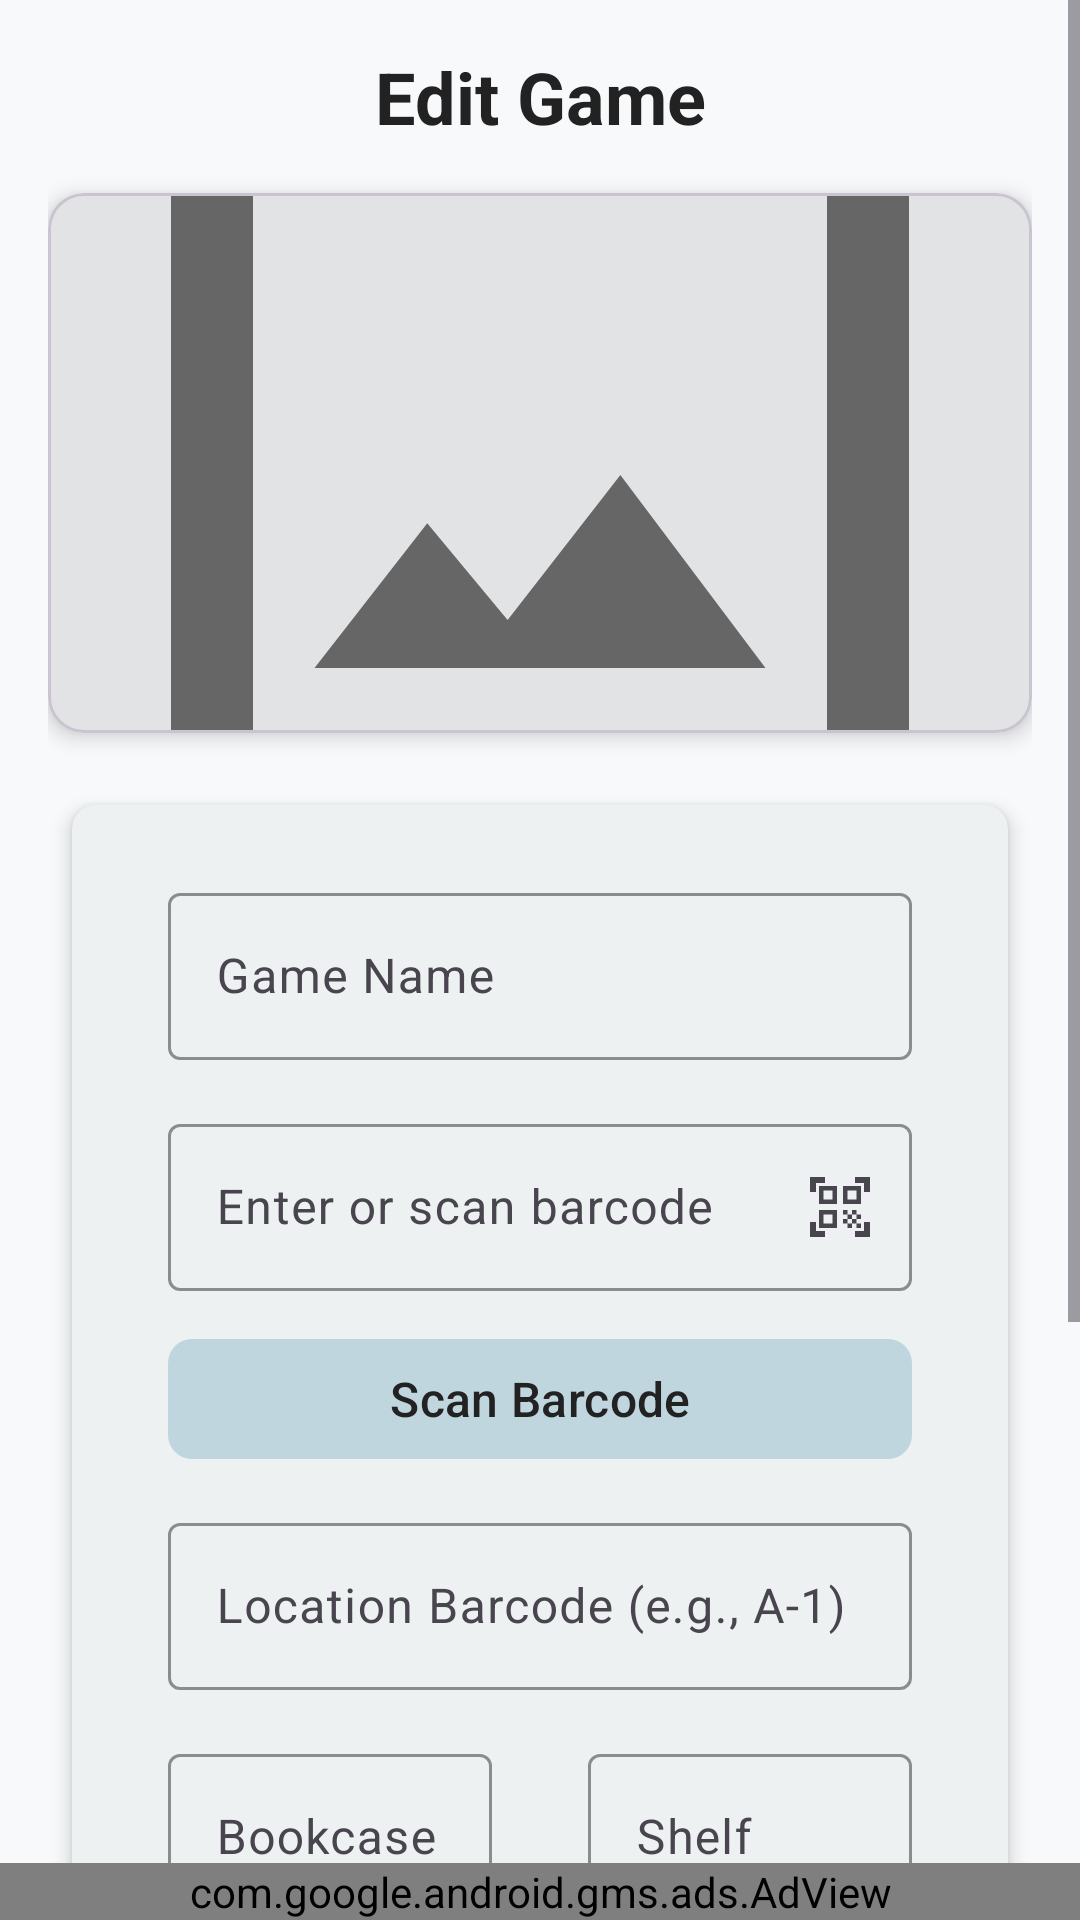

Write the Android layout XML for this screen, with the resource values it uses.
<!-- AndroidManifest.xml: application theme Theme.BoardgameInventory -->
<!-- res/layout/activity_edit_game.xml -->
<?xml version="1.0" encoding="utf-8"?>
<androidx.constraintlayout.widget.ConstraintLayout
    xmlns:android="http://schemas.android.com/apk/res/android"
    xmlns:app="http://schemas.android.com/apk/res-auto"
    xmlns:tools="http://schemas.android.com/tools"
    xmlns:ads="http://schemas.android.com/apk/res-auto"
    android:layout_width="match_parent"
    android:layout_height="match_parent"
    tools:context=".ui.EditGameActivity">

    <ScrollView
        android:layout_width="match_parent"
        android:layout_height="0dp"
        android:fillViewport="true"
        app:layout_constraintTop_toTopOf="parent"
        app:layout_constraintBottom_toTopOf="@+id/adContainer">

        <LinearLayout
            android:layout_width="match_parent"
            android:layout_height="wrap_content"
            android:orientation="vertical"
            android:padding="16dp"
            android:paddingBottom="72dp">

            <TextView
                android:layout_width="match_parent"
                android:layout_height="wrap_content"
                android:text="@string/edit_game_title"
                android:textAlignment="center"
                style="@style/TitleTextStyle" />

            
            <com.google.android.material.card.MaterialCardView
                android:layout_width="match_parent"
                android:layout_height="180dp"
                android:layout_marginBottom="16dp"
                app:cardCornerRadius="12dp"
                app:cardElevation="4dp">

                <ImageView
                    android:id="@+id/ivGameImage"
                    android:layout_width="match_parent"
                    android:layout_height="match_parent"
                    android:background="@color/material_dynamic_neutral90"
                    android:contentDescription="@string/game_image"
                    android:scaleType="centerCrop"
                    android:src="@drawable/ic_game_placeholder" />

            </com.google.android.material.card.MaterialCardView>

            <com.google.android.material.card.MaterialCardView
                style="@style/CardStyle"
                android:layout_width="match_parent"
                android:layout_height="wrap_content">

                <LinearLayout
                    android:layout_width="match_parent"
                    android:layout_height="wrap_content"
                    android:orientation="vertical"
                    android:padding="16dp">

                    
                    <com.google.android.material.textfield.TextInputLayout
                        android:id="@+id/tilGameName"
                        style="@style/TextInputStyle"
                        android:layout_width="match_parent"
                        android:layout_height="wrap_content"
                        android:hint="@string/game_name_hint">

                        <com.google.android.material.textfield.TextInputEditText
                            android:id="@+id/etGameName"
                            android:layout_width="match_parent"
                            android:layout_height="wrap_content"
                            android:inputType="text" />

                    </com.google.android.material.textfield.TextInputLayout>

                    
                    <com.google.android.material.textfield.TextInputLayout
                        android:id="@+id/tilBarcode"
                        style="@style/TextInputStyle"
                        android:layout_width="match_parent"
                        android:layout_height="wrap_content"
                        android:hint="@string/barcode_hint"
                        app:endIconMode="custom"
                        app:endIconDrawable="@drawable/ic_barcode_scan">

                        <com.google.android.material.textfield.TextInputEditText
                            android:id="@+id/etBarcode"
                            android:layout_width="match_parent"
                            android:layout_height="wrap_content"
                            android:inputType="text" />

                    </com.google.android.material.textfield.TextInputLayout>

                    <com.google.android.material.button.MaterialButton
                        android:id="@+id/btnScanBarcode"
                        style="@style/ButtonStyle.Accent"
                        android:layout_width="match_parent"
                        android:layout_height="wrap_content"
                        android:text="@string/scan_barcode"
                        android:layout_marginHorizontal="16dp" />

                    
                    <com.google.android.material.textfield.TextInputLayout
                        android:id="@+id/tilLocationBarcode"
                        style="@style/TextInputStyle"
                        android:layout_width="match_parent"
                        android:layout_height="wrap_content"
                        android:hint="@string/location_barcode_hint">

                        <com.google.android.material.textfield.TextInputEditText
                            android:id="@+id/etLocationBarcode"
                            android:layout_width="match_parent"
                            android:layout_height="wrap_content"
                            android:inputType="text" />

                    </com.google.android.material.textfield.TextInputLayout>

                    
                    <LinearLayout
                        android:layout_width="match_parent"
                        android:layout_height="wrap_content"
                        android:baselineAligned="false"
                        android:orientation="horizontal">

                        <com.google.android.material.textfield.TextInputLayout
                            android:id="@+id/tilBookcase"
                            style="@style/TextInputStyle"
                            android:layout_width="0dp"
                            android:layout_height="wrap_content"
                            android:layout_weight="1"
                            android:hint="@string/bookcase_hint">

                            <com.google.android.material.textfield.TextInputEditText
                                android:id="@+id/etBookcase"
                                android:layout_width="match_parent"
                                android:layout_height="wrap_content"
                                android:inputType="text" />

                        </com.google.android.material.textfield.TextInputLayout>

                        <com.google.android.material.textfield.TextInputLayout
                            android:id="@+id/tilShelf"
                            style="@style/TextInputStyle"
                            android:layout_width="0dp"
                            android:layout_height="wrap_content"
                            android:layout_weight="1"
                            android:hint="@string/shelf_hint">

                            <com.google.android.material.textfield.TextInputEditText
                                android:id="@+id/etShelf"
                                android:layout_width="match_parent"
                                android:layout_height="wrap_content"
                                android:inputType="text" />

                        </com.google.android.material.textfield.TextInputLayout>

                    </LinearLayout>

                    
                    <com.google.android.material.textfield.TextInputLayout
                        android:id="@+id/tilDescription"
                        style="@style/TextInputStyle"
                        android:layout_width="match_parent"
                        android:layout_height="wrap_content"
                        android:hint="@string/description_hint">

                        <com.google.android.material.textfield.TextInputEditText
                            android:id="@+id/etDescription"
                            android:layout_width="match_parent"
                            android:layout_height="wrap_content"
                            android:inputType="textMultiLine"
                            android:lines="3"
                            android:minLines="3"
                            android:gravity="top"
                            android:scrollbars="vertical" />

                    </com.google.android.material.textfield.TextInputLayout>

                </LinearLayout>

            </com.google.android.material.card.MaterialCardView>

            
            <com.google.android.material.progressindicator.CircularProgressIndicator
                android:id="@+id/progressBar"
                android:layout_width="wrap_content"
                android:layout_height="wrap_content"
                android:layout_gravity="center"
                android:layout_marginVertical="16dp"
                android:visibility="gone" />

            
            <LinearLayout
                android:layout_width="match_parent"
                android:layout_height="wrap_content"
                android:orientation="horizontal"
                android:layout_marginTop="16dp">

                <com.google.android.material.button.MaterialButton
                    android:id="@+id/btnSave"
                    style="@style/ButtonStyle.Primary"
                    android:layout_width="0dp"
                    android:layout_height="wrap_content"
                    android:layout_weight="1"
                    android:text="@string/save" />

                <com.google.android.material.button.MaterialButton
                    android:id="@+id/btnCancel"
                    style="@style/ButtonStyle"
                    android:layout_width="0dp"
                    android:layout_height="wrap_content"
                    android:layout_weight="1"
                    android:text="@string/cancel" />

            </LinearLayout>

        </LinearLayout>

    </ScrollView>

    
    <LinearLayout
        android:id="@+id/adContainer"
        android:layout_width="match_parent"
        android:layout_height="wrap_content"
        android:orientation="vertical"
        android:background="@color/warning"
        app:layout_constraintBottom_toBottomOf="parent"
        app:layout_constraintStart_toStartOf="parent"
        app:layout_constraintEnd_toEndOf="parent">

        <com.google.android.gms.ads.AdView
            android:id="@+id/adView"
            android:layout_width="match_parent"
            android:layout_height="wrap_content"
            ads:adSize="BANNER"
            ads:adUnitId="ca-app-pub-3940256099942544/6300978111" />

    </LinearLayout>

</androidx.constraintlayout.widget.ConstraintLayout>
<!-- resources referenced by this layout -->
<resources>
  <color name="warning">#FFA726</color>
  <!-- drawable ic_game_placeholder (drawable) -->
  <?xml version="1.0" encoding="utf-8"?>
  <vector xmlns:android="http://schemas.android.com/apk/res/android"
      android:width="48dp"
      android:height="48dp"
      android:viewportWidth="24"
      android:viewportHeight="24"
      android:tint="@color/text_secondary">
      <path
          android:fillColor="@android:color/white"
          android:pathData="M19,3H5C3.9,3 3,3.9 3,5v14c0,1.1 0.9,2 2,2h14c1.1,0 2,-0.9 2,-2V5C21,3.9 20.1,3 19,3zM19,19H5V5h14V19zM13.96,12.29l-2.75,3.54l-1.96,-2.36L6.5,17h11L13.96,12.29z"/>
  </vector>
  <string name="barcode_hint">Enter or scan barcode</string>
  <string name="bookcase_hint">Bookcase</string>
  <string name="cancel">Cancel</string>
  <string name="description_hint">Enter a description</string>
  <string name="edit_game_title">Edit Game</string>
  <string name="game_image">Game Image</string>
  <string name="game_name_hint">Game Name</string>
  <string name="location_barcode_hint">Location Barcode (e.g., A-1)</string>
  <string name="save">Save</string>
  <string name="scan_barcode">Scan Barcode</string>
  <string name="shelf_hint">Shelf</string>
  <style name="ButtonStyle" parent="Widget.Material3.Button">
          <item name="android:layout_marginHorizontal">8dp</item>
          <item name="android:layout_marginVertical">4dp</item>
          <item name="android:minHeight">48dp</item>
          <item name="android:textSize">16sp</item>
          <item name="cornerRadius">8dp</item>
      </style>
  <style name="ButtonStyle.Accent">
          <item name="backgroundTint">@color/accent</item>
          <item name="android:textColor">@color/text_primary</item>
      </style>
  <style name="ButtonStyle.Primary">
          <item name="backgroundTint">@color/primary</item>
          <item name="android:textColor">@color/text_on_primary</item>
      </style>
  <style name="CardStyle" parent="Widget.Material3.CardView.Elevated">
          <item name="cardElevation">4dp</item>
          <item name="cardCornerRadius">8dp</item>
          <item name="cardBackgroundColor">@color/card_background</item>
          <item name="android:layout_margin">8dp</item>
      </style>
  <style name="TextInputStyle" parent="Widget.Material3.TextInputLayout.OutlinedBox">
          <item name="android:layout_marginHorizontal">16dp</item>
          <item name="android:layout_marginVertical">8dp</item>
          <item name="boxStrokeColor">@color/primary</item>
          <item name="hintTextColor">@color/text_secondary</item>
      </style>
  <style name="TitleTextStyle">
          <item name="android:textSize">24sp</item>
          <item name="android:textStyle">bold</item>
          <item name="android:textColor">@color/text_primary</item>
          <item name="android:layout_marginBottom">16dp</item>
      </style>
  <color name="primary">#4F6D7A</color>
  <color name="text_secondary">#666666</color>
  <color name="accent">#C0D6DF</color>
  <color name="text_primary">#222222</color>
  <color name="text_on_primary">#FFFFFF</color>
  <color name="card_background">#FFFFFF</color>
  <color name="primary_dark">#3E5862</color>
  <color name="background">#F7F9FB</color>
  <color name="surface">#FFFFFF</color>
</resources>
